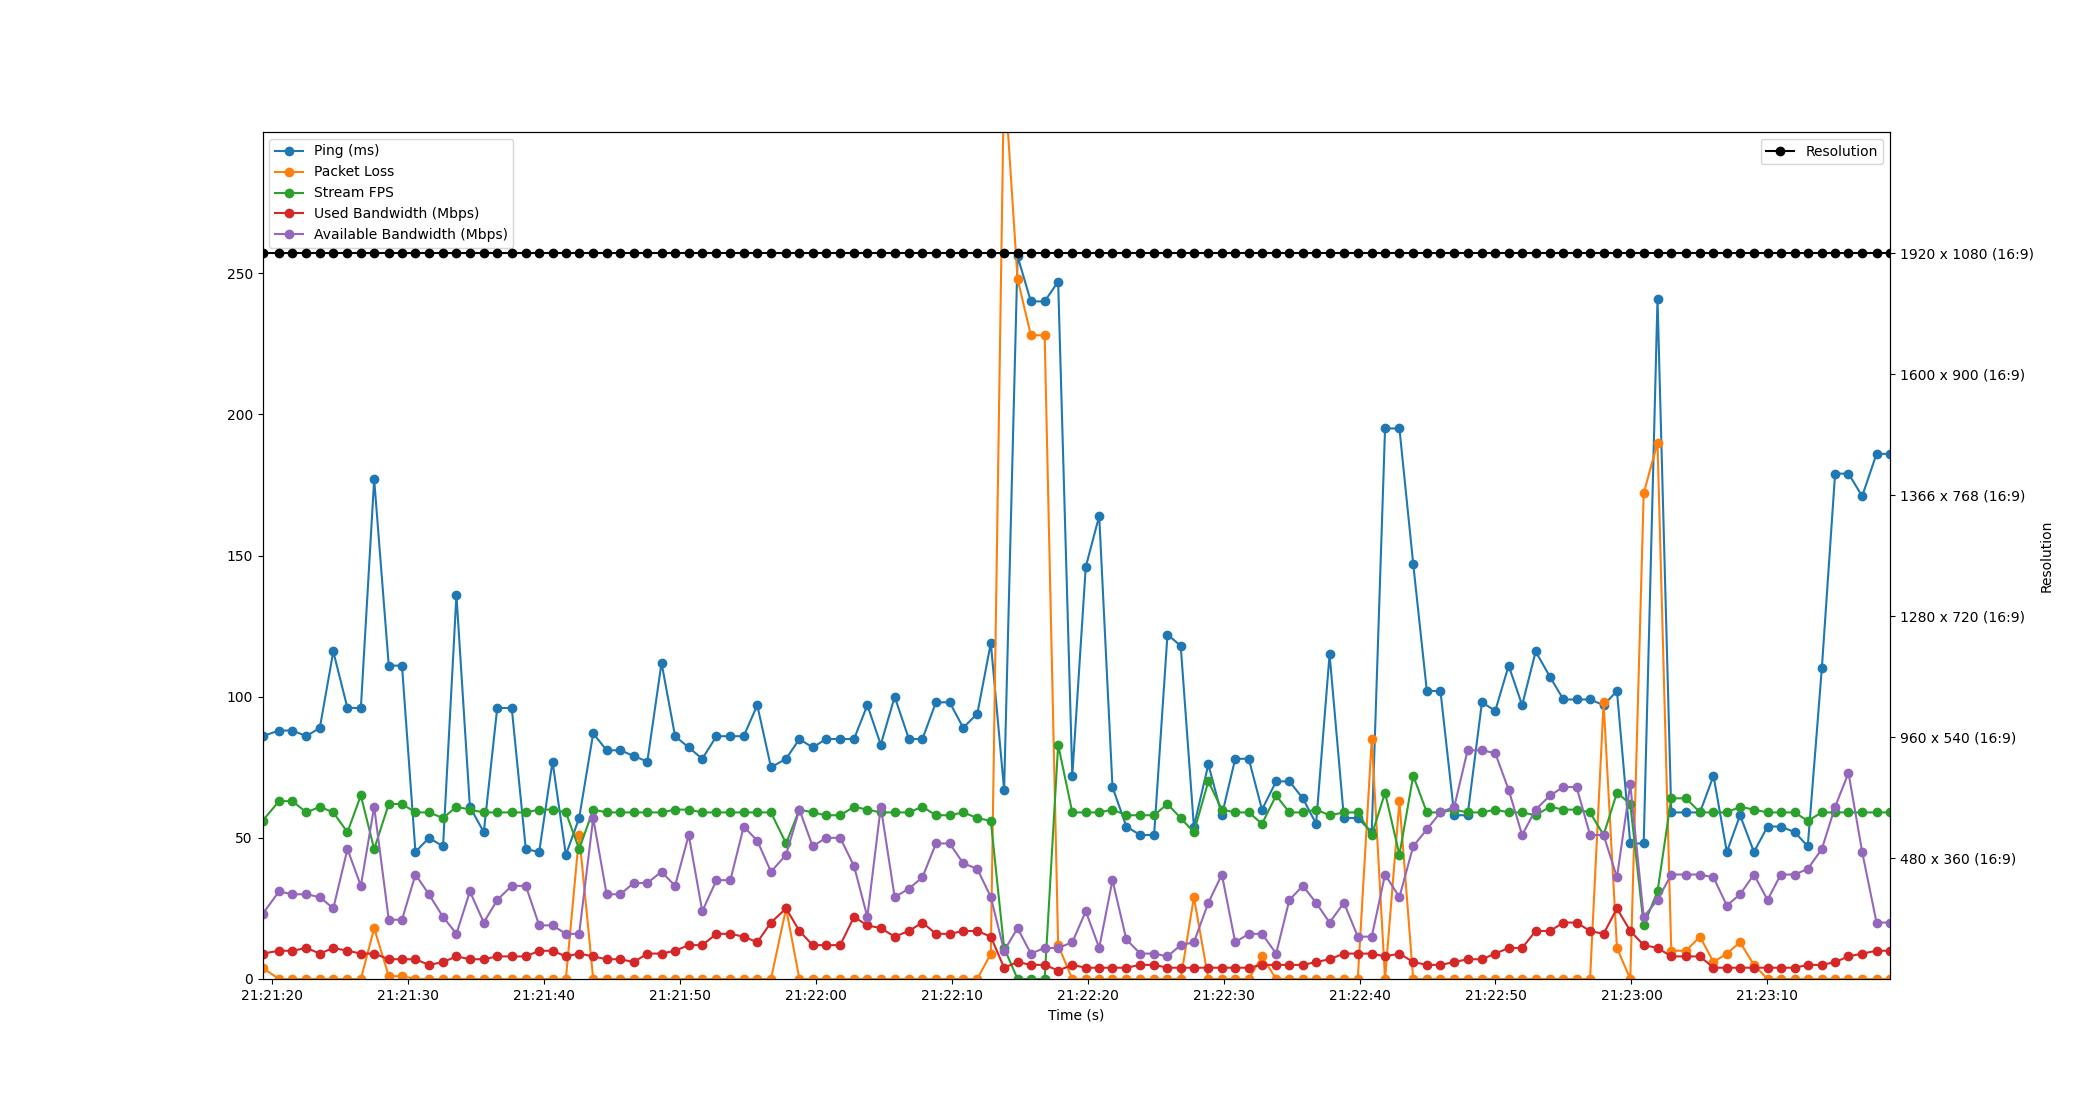

Source data for this figure (header and first rows):
Time, Timestamp, Ping, Packet Loss, Stream FPS, Used Bandwidth, Resolution, Available Bandwidth
5.0067901611328125e-06, 2023-07-11 21:21:19.326974, 86, 4, 56, 9, 1920 x 1080 (16:9), 23
1.216, 2023-07-11 21:21:20.543035, 88, 0, 63, 10, 1920 x 1080 (16:9), 31
2.199, 2023-07-11 21:21:21.526105, 88, 0, 63, 10, 1920 x 1080 (16:9), 30
3.232, 2023-07-11 21:21:22.558876, 86, 0, 59, 11, 1920 x 1080 (16:9), 30
4.217, 2023-07-11 21:21:23.544438, 89, 0, 61, 9, 1920 x 1080 (16:9), 29
5.206, 2023-07-11 21:21:24.533171, 116, 0, 59, 11, 1920 x 1080 (16:9), 25
6.247, 2023-07-11 21:21:25.574261, 96, 0, 52, 10, 1920 x 1080 (16:9), 46
7.233, 2023-07-11 21:21:26.560028, 96, 0, 65, 9, 1920 x 1080 (16:9), 33
8.212, 2023-07-11 21:21:27.539030, 177, 18, 46, 9, 1920 x 1080 (16:9), 61
9.286, 2023-07-11 21:21:28.612610, 111, 1, 62, 7, 1920 x 1080 (16:9), 21
10.26, 2023-07-11 21:21:29.584869, 111, 1, 62, 7, 1920 x 1080 (16:9), 21
11.25, 2023-07-11 21:21:30.575022, 45, 0, 59, 7, 1920 x 1080 (16:9), 37
12.24, 2023-07-11 21:21:31.565541, 50, 0, 59, 5, 1920 x 1080 (16:9), 30
13.28, 2023-07-11 21:21:32.602959, 47, 0, 57, 6, 1920 x 1080 (16:9), 22
14.26, 2023-07-11 21:21:33.588127, 136, 0, 61, 8, 1920 x 1080 (16:9), 16
15.25, 2023-07-11 21:21:34.578309, 61, 0, 60, 7, 1920 x 1080 (16:9), 31
16.27, 2023-07-11 21:21:35.600228, 52, 0, 59, 7, 1920 x 1080 (16:9), 20
17.26, 2023-07-11 21:21:36.588129, 96, 0, 59, 8, 1920 x 1080 (16:9), 28
18.33, 2023-07-11 21:21:37.655002, 96, 0, 59, 8, 1920 x 1080 (16:9), 33
19.36, 2023-07-11 21:21:38.689730, 46, 0, 59, 8, 1920 x 1080 (16:9), 33
20.35, 2023-07-11 21:21:39.674503, 45, 0, 60, 10, 1920 x 1080 (16:9), 19
21.33, 2023-07-11 21:21:40.655041, 77, 0, 60, 10, 1920 x 1080 (16:9), 19
22.31, 2023-07-11 21:21:41.636234, 44, 0, 59, 8, 1920 x 1080 (16:9), 16
23.29, 2023-07-11 21:21:42.613214, 57, 51, 46, 9, 1920 x 1080 (16:9), 16
24.32, 2023-07-11 21:21:43.646151, 87, 0, 60, 8, 1920 x 1080 (16:9), 57
25.31, 2023-07-11 21:21:44.634630, 81, 0, 59, 7, 1920 x 1080 (16:9), 30
26.31, 2023-07-11 21:21:45.640536, 81, 0, 59, 7, 1920 x 1080 (16:9), 30
27.3, 2023-07-11 21:21:46.623043, 79, 0, 59, 6, 1920 x 1080 (16:9), 34
28.3, 2023-07-11 21:21:47.627052, 77, 0, 59, 9, 1920 x 1080 (16:9), 34
29.34, 2023-07-11 21:21:48.671968, 112, 0, 59, 9, 1920 x 1080 (16:9), 38
30.34, 2023-07-11 21:21:49.666584, 86, 0, 60, 10, 1920 x 1080 (16:9), 33
31.35, 2023-07-11 21:21:50.672367, 82, 0, 60, 12, 1920 x 1080 (16:9), 51
32.34, 2023-07-11 21:21:51.668151, 78, 0, 59, 12, 1920 x 1080 (16:9), 24
33.38, 2023-07-11 21:21:52.708760, 86, 0, 59, 16, 1920 x 1080 (16:9), 35
34.41, 2023-07-11 21:21:53.734188, 86, 0, 59, 16, 1920 x 1080 (16:9), 35
35.39, 2023-07-11 21:21:54.716391, 86, 0, 59, 15, 1920 x 1080 (16:9), 54
36.38, 2023-07-11 21:21:55.711038, 97, 0, 59, 13, 1920 x 1080 (16:9), 49
37.39, 2023-07-11 21:21:56.718881, 75, 0, 59, 20, 1920 x 1080 (16:9), 38
38.5, 2023-07-11 21:21:57.830734, 78, 25, 48, 25, 1920 x 1080 (16:9), 44
39.48, 2023-07-11 21:21:58.811054, 85, 0, 60, 17, 1920 x 1080 (16:9), 60
40.46, 2023-07-11 21:21:59.785094, 82, 0, 59, 12, 1920 x 1080 (16:9), 47
41.45, 2023-07-11 21:22:00.775037, 85, 0, 58, 12, 1920 x 1080 (16:9), 50
42.48, 2023-07-11 21:22:01.808924, 85, 0, 58, 12, 1920 x 1080 (16:9), 50
43.5, 2023-07-11 21:22:02.827045, 85, 0, 61, 22, 1920 x 1080 (16:9), 40
44.48, 2023-07-11 21:22:03.806429, 97, 0, 60, 19, 1920 x 1080 (16:9), 22
45.47, 2023-07-11 21:22:04.795063, 83, 0, 59, 18, 1920 x 1080 (16:9), 61
46.49, 2023-07-11 21:22:05.816034, 100, 0, 59, 15, 1920 x 1080 (16:9), 29
47.53, 2023-07-11 21:22:06.861952, 85, 0, 59, 17, 1920 x 1080 (16:9), 32
48.53, 2023-07-11 21:22:07.856711, 85, 0, 61, 20, 1920 x 1080 (16:9), 36
49.52, 2023-07-11 21:22:08.849610, 98, 0, 58, 16, 1920 x 1080 (16:9), 48
50.53, 2023-07-11 21:22:09.860030, 98, 0, 58, 16, 1920 x 1080 (16:9), 48
51.53, 2023-07-11 21:22:10.855037, 89, 0, 59, 17, 1920 x 1080 (16:9), 41
52.57, 2023-07-11 21:22:11.896450, 94, 0, 57, 17, 1920 x 1080 (16:9), 39
53.56, 2023-07-11 21:22:12.887035, 119, 9, 56, 15, 1920 x 1080 (16:9), 29
54.54, 2023-07-11 21:22:13.864013, 67, 321, 11, 4, 1920 x 1080 (16:9), 10
55.53, 2023-07-11 21:22:14.853149, 256, 248, 0, 6, 1920 x 1080 (16:9), 18
56.5, 2023-07-11 21:22:15.830927, 240, 228, 0, 5, 1920 x 1080 (16:9), 9
57.52, 2023-07-11 21:22:16.845758, 240, 228, 0, 5, 1920 x 1080 (16:9), 11
58.51, 2023-07-11 21:22:17.837095, 247, 12, 83, 3, 1920 x 1080 (16:9), 11
59.55, 2023-07-11 21:22:18.877990, 72, 0, 59, 5, 1920 x 1080 (16:9), 13
... 60 more rows
